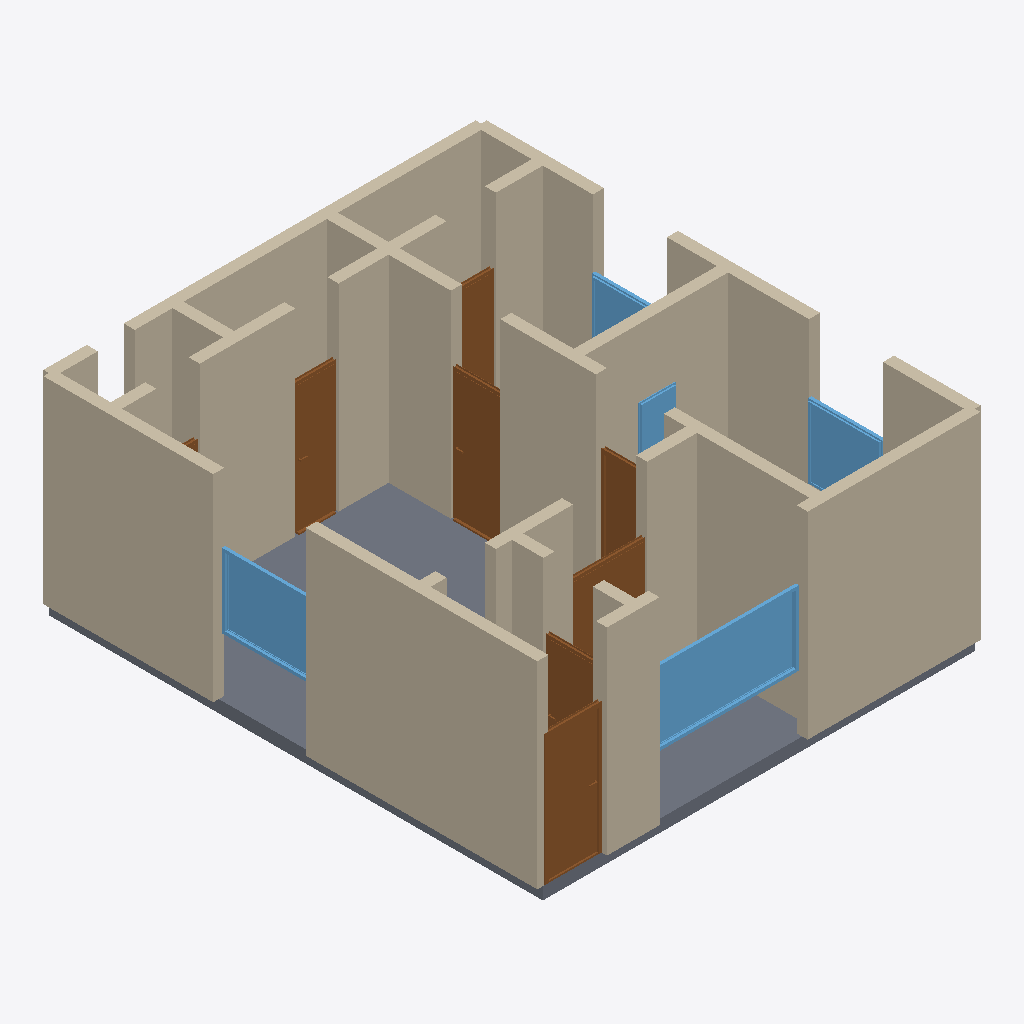
Isometric view of an IFC building model (IFC-SPF (STEP), schema IFC4, length unit metre), seen from the south-west, elements coloured by IFC class: 29 walls (beige), 8 doors (brown), 5 windows (light blue), 1 slab (grey).
Extent 7.2 m × 8.2 m × 3.4 m (x, y, z). Storeys (1): Ground Floor at 0.00 m. Elements (45): 29 IfcWall, 9 IfcDoor, 6 IfcWindow, 1 IfcSlab.

HEADER;
FILE_DESCRIPTION(('ViewDefinition[DesignTransferView]'),'2;1');
FILE_NAME('/dev/null','2026-05-05T14:05:44+05:30',(''),(''),'IfcOpenShell 0.8.5','IfcOpenShell 0.8.5','Nobody');
FILE_SCHEMA(('IFC4'));
ENDSEC;
DATA;
#1=IFCPROJECT('0EhafhfPnAFR7nEkA8svzi',$,'A traditional Swedish sommarstuga (summer cottage) modernize',$,$,$,$,(#10),#5);
#12=IFCSITE('0XUuNU1HX3Fgoe_FMgpUkC',$,'Site',$,$,$,$,$,$,$,$,$,$,$);
#13=IFCBUILDING('0x6mLoEwvDg8u1rWkiMbtk',$,'Building',$,$,$,$,$,$,$,$,$);
#16=IFCBUILDINGSTOREY('3Bq2_JTSHBrQZu_PM0sAPe',$,'Ground Floor',$,$,#22,$,$,$,$);
#200=IFCWALL('1mPGUTolb7ROAqUAfaNwF5',$,'Exterior Wall',$,$,#221,#216,$,$);
#46=IFCWALL('1mR7$vEUj2qhjeSCkQNlH$',$,'Exterior Wall',$,$,#67,#62,$,$);
#178=IFCWALL('1VmCKewWv6QwpN5N50nB9b',$,'Exterior Wall',$,$,#199,#194,$,$);
#1966=IFCSLAB('2vUEe4jnDDGgzLFs1Gn1MP',$,'Floor',$,$,#1983,#1978,$,.FLOOR.);
#134=IFCWALL('16AuPz6ZTAuQVMMkxckyX8',$,'Exterior Wall',$,$,#155,#150,$,$);
#310=IFCWALL('2sEHSlr9L3oggBPPTAeSFH',$,'Interior Wall',$,$,#331,#326,$,$);
#90=IFCWALL('0$wgBdrRf9HxHzuz0AyFVC',$,'Exterior Wall',$,$,#111,#106,$,$);
#464=IFCWALL('0xwwiRuKDAQgIPNFghZeYl',$,'Interior Wall',$,$,#485,#480,$,$);
#376=IFCWALL('0txbz_yFPC6uaJIApYWeUM',$,'Interior Wall',$,$,#397,#392,$,$);
#23=IFCWALL('2tni_VVNrCXRQNErHyHD9N',$,'Exterior Wall',$,$,#45,#39,$,$);
#530=IFCWALL('2K7Zxym7rDa8kIjAq2H9Fe',$,'Interior Wall',$,$,#551,#546,$,$);
#552=IFCWALL('2ZuWUT9S95q84LrOrAsSjY',$,'Interior Wall',$,$,#573,#568,$,$);
#442=IFCWALL('2yotrmrbjEchHUAnhiVw2f',$,'Interior Wall',$,$,#463,#458,$,$);
#1427=IFCWINDOW('0pY85Umd9DyOJinb9wy6O4',$,'Window',$,$,#1481,#1476,$,1.2,2.4,$,$,$);
#112=IFCWALL('1HWzoNynXEXe2MM56CgANX',$,'Exterior Wall',$,$,#133,#128,$,$);
#332=IFCWALL('2ig4$vuMPEMh325Q1J7c4W',$,'Interior Wall',$,$,#353,#348,$,$);
#662=IFCDOOR('0$mYGaZibDe80DgT_Cmn5K',$,'Door',$,$,#746,#741,$,2.1,0.9,$,$,$);
#574=IFCWALL('0vI9O2nATAtgGGI7vy9ihm',$,'Interior Wall',$,$,#595,#590,$,$);
#1537=IFCWINDOW('03BHdc9yLEDhyJ2oxu5VrR',$,'Window',$,$,#1591,#1586,$,1.2,1.5,$,$,$);
#1087=IFCDOOR('0oKW2qj2j7seZ9ZVPqr$l9',$,'Door',$,$,#1171,#1166,$,2.1,0.8,$,$,$);
#486=IFCWALL('05ShpxYlv9jwivD0IvvVkz',$,'Interior Wall',$,$,#507,#502,$,$);
#398=IFCWALL('3zFsuoYMv6sP4zPEwr1R4M',$,'Interior Wall',$,$,#419,#414,$,$);
#1257=IFCDOOR('0t3nbvm0f1fxdSXUT3AKpd',$,'Door',$,$,#1341,#1336,$,2.1,0.7,$,$,$);
#68=IFCWALL('2co05kBKv8VPdu5FJkq2iW',$,'Exterior Wall',$,$,#89,#84,$,$);
#1482=IFCWINDOW('16cx8VK2T2QvObaXbQs3gd',$,'Window',$,$,#1536,#1531,$,1.2,1.2,$,$,$);
#244=IFCWALL('1t142g6dX1dRUGoF1CakZn',$,'Interior Wall',$,$,#265,#260,$,$);
#917=IFCDOOR('0CZIU32wDCTQUERiAG3M$n',$,'Door',$,$,#1001,#996,$,2.1,1.2,$,$,$);
#354=IFCWALL('2D3hx4$gbClO9q8CJNC86p',$,'Interior Wall',$,$,#375,#370,$,$);
#618=IFCWALL('29TYEX3gjD5e4D4DiyYh_O',$,'Interior Wall',$,$,#639,#634,$,$);
#1342=IFCDOOR('0biYDVsnzDxvw_RKDVax6Y',$,'Door',$,$,#1426,#1421,$,2.1,0.8,$,$,$);
#1002=IFCDOOR('1eitp3o2v5MOkfnJ4p84fG',$,'Door',$,$,#1086,#1081,$,2.1,1.1,$,$,$);
#832=IFCDOOR('0A5Go3xJz8ggCkaR$8a$0y',$,'Door',$,$,#916,#911,$,2.1,0.8,$,$,$);
#266=IFCWALL('1o1iBJmw573OfGQpLU5q_J',$,'Interior Wall',$,$,#287,#282,$,$);
#640=IFCWALL('3assTWwwL0QeE63VYOvJRY',$,'Interior Wall',$,$,#661,#656,$,$);
#1592=IFCWINDOW('0owhe2qdnDfPeN9LM9IoB9',$,'Window',$,$,#1646,#1641,$,1.2,1.2,$,$,$);
#596=IFCWALL('2Wb6ljrj178hNXcy3L$CWf',$,'Interior Wall',$,$,#617,#612,$,$);
#1647=IFCWINDOW('0yGF9uGWLFThQbQzcaoDIu',$,'Window',$,$,#1701,#1696,$,1.2,0.6,$,$,$);
#156=IFCWALL('1xdLvVgcTB3xx291vbf4Iz',$,'Exterior Wall',$,$,#177,#172,$,$);
#222=IFCWALL('1zSSbA7hj549X$Nq9zL0EV',$,'Interior Wall',$,$,#243,#238,$,$);
#508=IFCWALL('0t8cG72Kr36eSMee1qnlPA',$,'Interior Wall',$,$,#529,#524,$,$);
#420=IFCWALL('1$VCOBN8fBU8mn_zn2LNr3',$,'Interior Wall',$,$,#441,#436,$,$);
#288=IFCWALL('0_UzOL3Nz0oBNNBxDvE_yN',$,'Interior Wall',$,$,#309,#304,$,$);
#1172=IFCDOOR('2yRKchJCXAA8wwXX7l_iuD',$,'Door',$,$,#1256,#1251,$,2.1,0.7,$,$,$);
ENDSEC;
